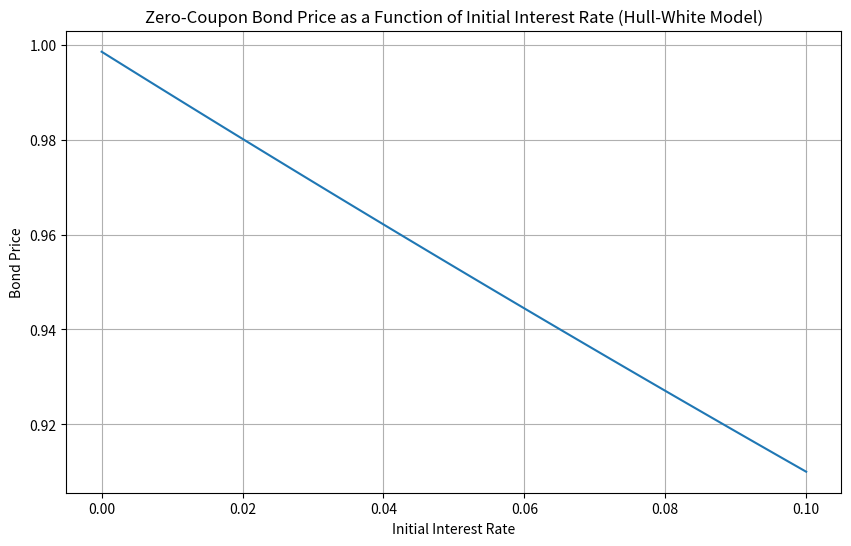

Source code (Python):
import numpy as np
import matplotlib.pyplot as plt

# Hull-White model parameters
alpha = 0.15
sigma = 0.01
r0 = 0.03
T = 1.0  # Time to maturity

# Initial discount factors (example values, these should be derived from market data)
P0T = lambda T: np.exp(-0.02 * T)
f0t = lambda t: 0.02  # Instantaneous forward rate (example value)

def hull_white_bond_price(r, t, T, alpha, sigma, P0T, f0t):
    B = (1 - np.exp(-alpha * (T - t))) / alpha
    A = (P0T(T) / P0T(t)) * np.exp(B * f0t(t) - (sigma**2 / (4 * alpha)) * (1 - np.exp(-2 * alpha * (T - t))) * B**2)
    P = A * np.exp(-B * r)
    return P

# Calculate the bond price using the Hull-White model
bond_price = hull_white_bond_price(r0, 0, T, alpha, sigma, P0T, f0t)
print(f"The price of the zero-coupon bond using the Hull-White model's closed-form solution is: ${bond_price:.4f}")

# Plotting the bond price as a function of the initial interest rate
r_values = np.linspace(0, 0.1, 100)
bond_prices = [hull_white_bond_price(r, 0, T, alpha, sigma, P0T, f0t) for r in r_values]

plt.figure(figsize=(10, 6))
plt.plot(r_values, bond_prices)
plt.title('Zero-Coupon Bond Price as a Function of Initial Interest Rate (Hull-White Model)')
plt.xlabel('Initial Interest Rate')
plt.ylabel('Bond Price')
plt.grid(True)
plt.show()
